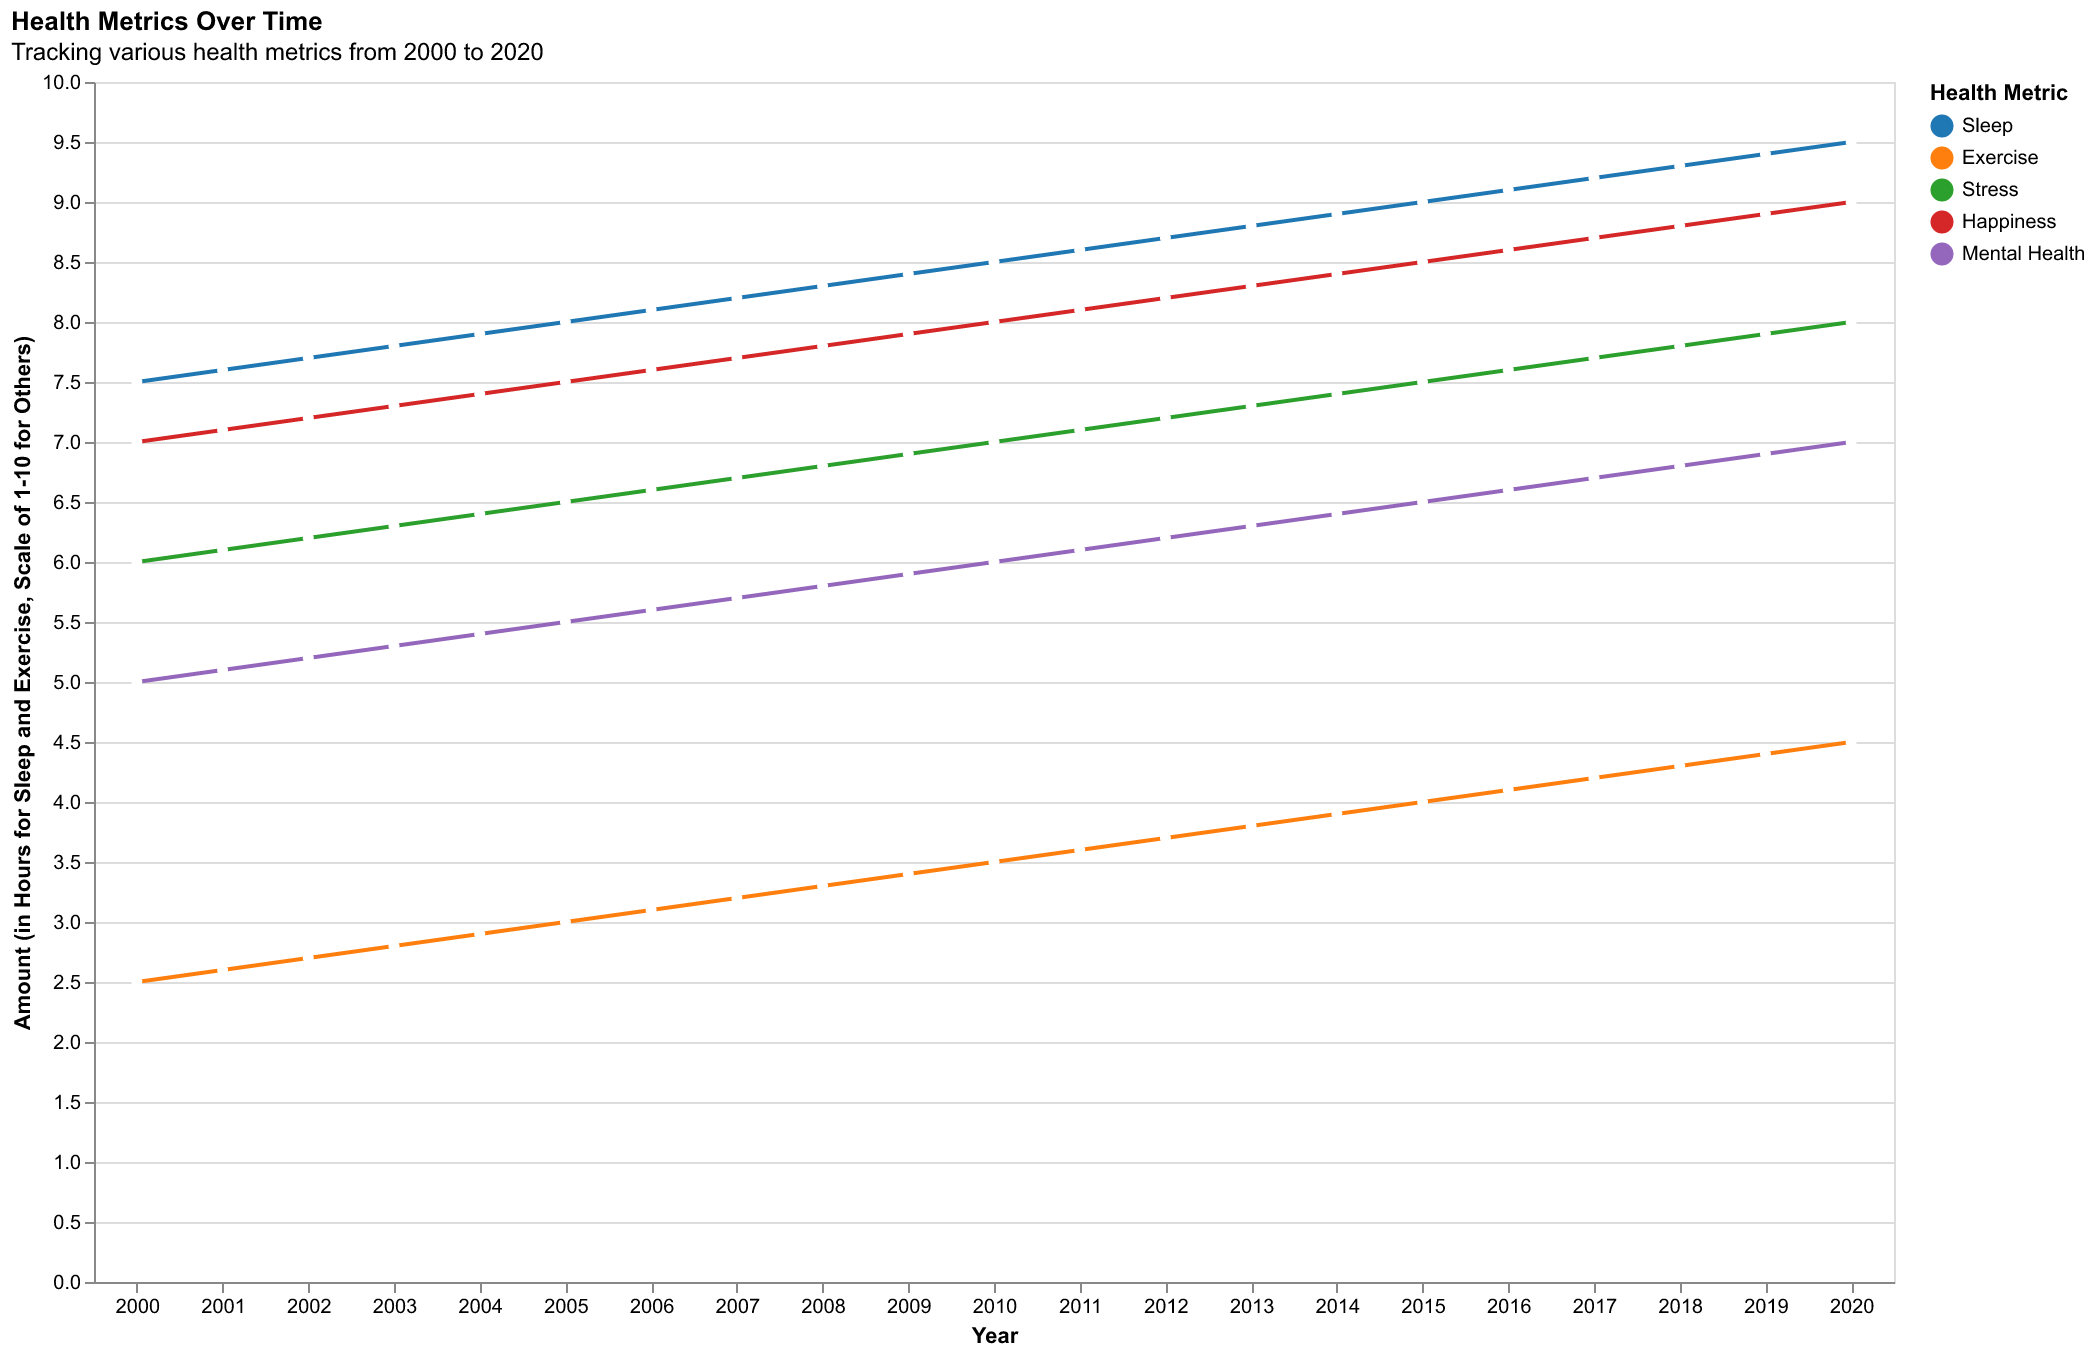

The data file committed next to this chart (first rows):
Year, Sleep, Exercise, Stress, Happiness, Mental Health
2000, 7.5, 2.5, 6.0, 7.0, 5.0
2001, 7.6, 2.6, 6.1, 7.1, 5.1
2002, 7.7, 2.7, 6.2, 7.2, 5.2
2003, 7.8, 2.8, 6.3, 7.3, 5.3
2004, 7.9, 2.9, 6.4, 7.4, 5.4
2005, 8.0, 3.0, 6.5, 7.5, 5.5
2006, 8.1, 3.1, 6.6, 7.6, 5.6
2007, 8.2, 3.2, 6.7, 7.7, 5.7
2008, 8.3, 3.3, 6.8, 7.8, 5.8
2009, 8.4, 3.4, 6.9, 7.9, 5.9
2010, 8.5, 3.5, 7.0, 8.0, 6.0
2011, 8.6, 3.6, 7.1, 8.1, 6.1
2012, 8.7, 3.7, 7.2, 8.2, 6.2
2013, 8.8, 3.8, 7.3, 8.3, 6.3
2014, 8.9, 3.9, 7.4, 8.4, 6.4
2015, 9.0, 4.0, 7.5, 8.5, 6.5
2016, 9.1, 4.1, 7.6, 8.6, 6.6
2017, 9.2, 4.2, 7.7, 8.7, 6.7
2018, 9.3, 4.3, 7.8, 8.8, 6.8
2019, 9.4, 4.4, 7.9, 8.9, 6.9
2020, 9.5, 4.5, 8.0, 9.0, 7.0
